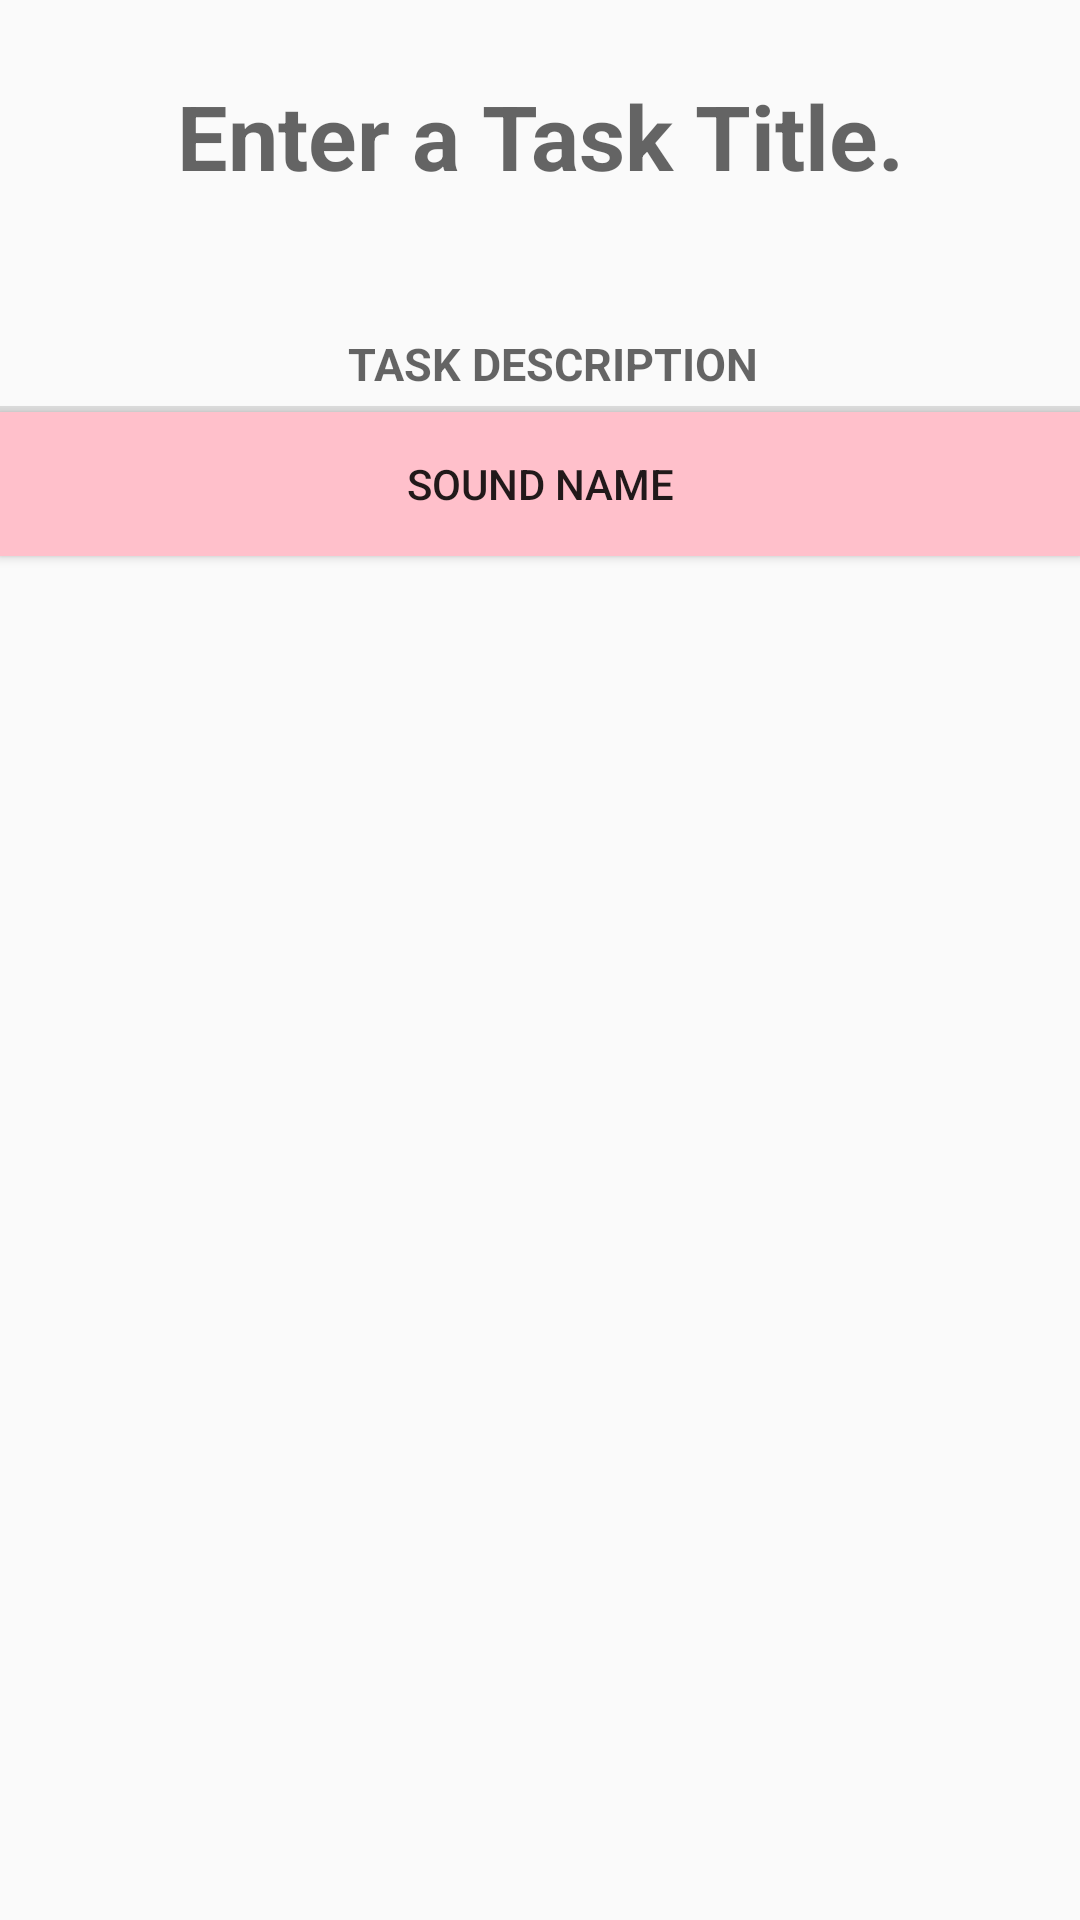

The Android layout XML behind this screen, and the referenced resources:
<!-- AndroidManifest.xml: application theme AppTheme -->
<!-- res/layout/fragment_task.xml -->
<?xml version="1.0" encoding="utf-8"?>
<LinearLayout xmlns:android="http://schemas.android.com/apk/res/android"

    xmlns:tools="http://schemas.android.co
m/tools"
    android:orientation="vertical"
              android:layout_width="match_parent"
              android:layout_height="match_parent">

    <TextView
        android:id="@+id/task_title"
        android:layout_width="match_parent"
        android:layout_height="wrap_content"
        android:layout_marginLeft="16dp"
        android:layout_marginRight="16dp"
        android:hint="@string/crime_title_hint"
        android:gravity="center"
        android:textStyle="bold"
        android:textSize="30sp"
        android:textColor="#ff0000"
        android:layout_marginTop="25sp"/>

    <TextView
        android:layout_width="match_parent"
        android:layout_height="wrap_content"
        android:text="@string/crime_details_label"
        android:gravity="center"
        android:textStyle="bold"
        android:textSize="15sp"
        android:layout_marginTop="40sp"
        style="?android:listSeparatorTextViewStyle"/>



    <Button

        style="@style/BeatBoxButton"
        android:id="@+id/task_description"
        android:layout_width="match_parent"
        android:layout_height="wrap_content"
        android:text="Sound name"/>



</LinearLayout>
<!-- resources referenced by this layout -->
<resources>
  <string name="crime_details_label">Task Description</string>
  <string name="crime_title_hint">Enter a Task Title.</string>
  <style name="BeatBoxButton">
              <item name="android:background">#FFC0CB</item>
          </style>
  <style name="AppTheme" parent="Theme.AppCompat.Light.DarkActionBar">
          
  </style>
</resources>
